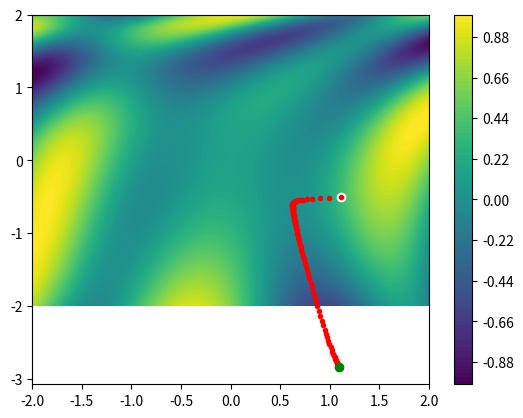

The matplotlib source for this figure: (Note: this script raises an exception after producing the figure.)
# Gradient Descent: 
import numpy as np; import scipy as sc; import matplotlib.pyplot as plt
from mpl_toolkits import mplot3d
from mpl_toolkits.mplot3d import Axes3D
from matplotlib import cm
from matplotlib.ticker import LinearLocator, FormatStrFormatter

# Funcion:
func=lambda th: np.sin(1/2 *th[0]**2-1/4*th[1]**2 +3)*np.cos(2*th[0]+1-np.e**th[1])
res=100 # resolucion del mapa que estamos generando
_X=np.linspace(-2,2,res)
_Y=np.linspace(-2,2,res); _Z=np.zeros((res,res))
print('_X:',_X); print('_Y:',_Y)
for ix, x in enumerate(_X):
	for iy, y in enumerate(_Y):
		_Z[iy,ix]=func([x,y]) # a la funcion se le pasan los datos como un vector de parametros

plt.contourf(_X,_Y,_Z,res)
plt.colorbar()
# Vamos a generar un punto aleatorio sobre esta superficie:
Theta=np.random.rand(2)*4-2 # rango -2 +2
_T=np.copy(Theta) # copia
plt.plot(Theta[0], Theta[1], 'o', c='white'); print('Theta[0], Theta[1]:',Theta,Theta[1])

# Haremos diferencias finitas para aproximar las derivadas parciales
h=0.001; lr=0.001
gradiente=np.zeros(2)
for _ in range(10000):
	for it, th in enumerate(Theta):
		_T=np.copy(Theta); _T[it]+=h # _T[0], _T[1]
		deriv=(func(_T) - func(Theta))/h
		gradiente[it]=deriv
	Theta-=lr*gradiente # learning rate (lr)
	print(func(Theta))
	if (_ % 100==0):
		plt.plot(Theta[0],Theta[1],'.',c='red') # recorrido de nuestros puntos sobre la superficie
plt.plot(Theta[0], Theta[1], 'o', c='green')
plt.show()

X=np.linspace(-2,2,res)
Y=np.linspace(-2,2,res)
X,Y=np.meshgrid(X,Y)
Z=np.sin(1/2*X**2-1/4*Y**2 +3)*np.cos(2*X+1-np.e**Y)
fig=plt.figure(); ax=fig.gca(projection='3d')
#ax.contour3D(X, Y, Z, res);
figura=ax.plot_surface(X,Y,Z, cmap='viridis',linewidth=0.2, antialiased=True)
ax.grid(True); ax.set_zlim(-1, 1)
ax.xaxis.set_major_locator(LinearLocator(12))
ax.yaxis.set_major_locator(LinearLocator(12))
ax.zaxis.set_major_locator(LinearLocator(5))
fig.colorbar(figura, shrink=0.5, aspect=5) # Add a color bar which maps values to colors.
plt.show()
